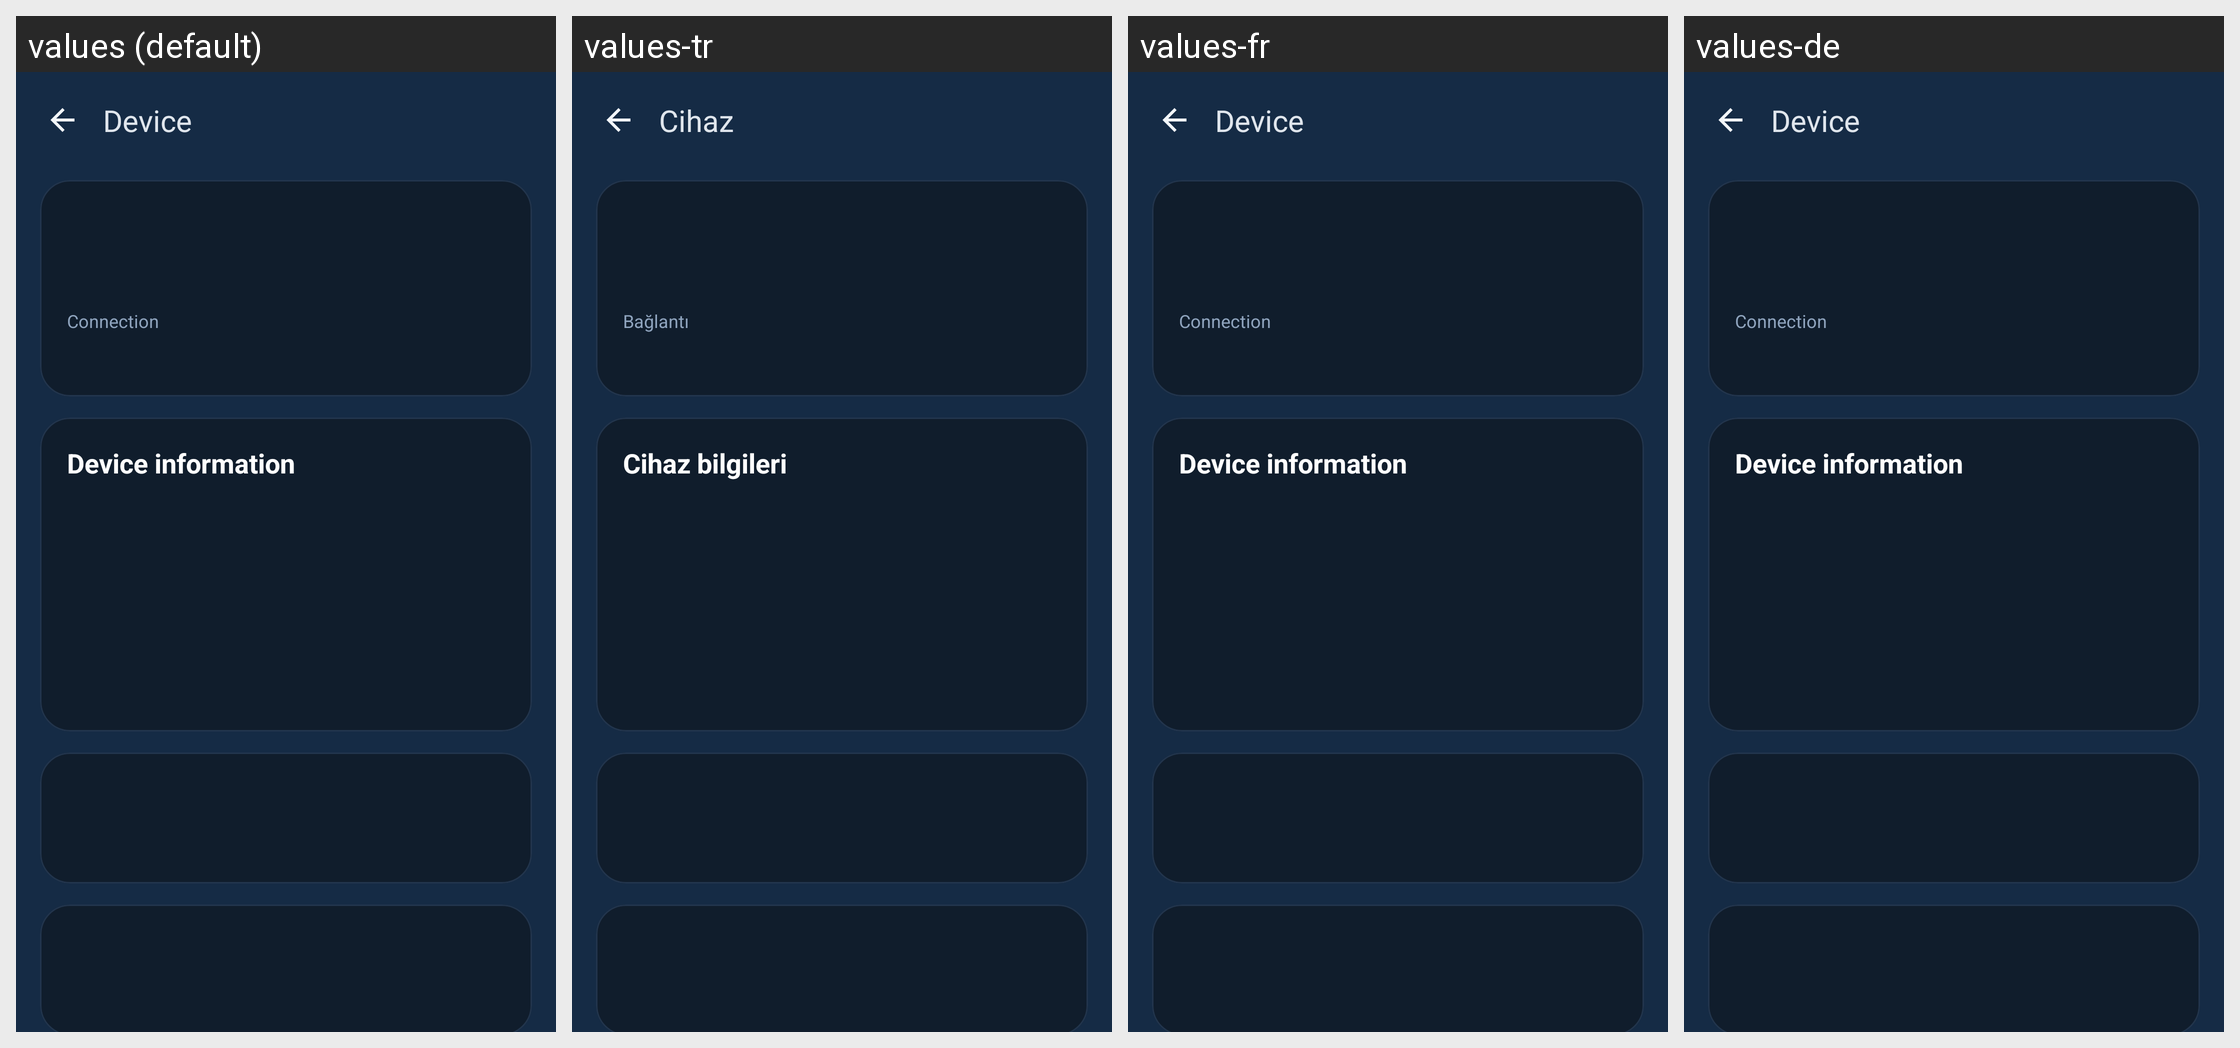

For this localized Android screen grid, give each drawn string resource with its value in every locale shown.
Android screen res/layout/fragment_device_cooling_root.xml rendered under 4 locales, left to right: values (default), values-tr, values-fr, values-de. Device: Nexus 5 (rendered at 1080×1920; each locale shown at half size, 540×960, under a caption strip naming it); theme AppTheme.
Other locales in the repository, not shown: values-es.
Strings drawn on this screen, with the default value and each locale's value (text and hints the layout hard-codes, and strings that could not be matched under every locale, appear in the picture but are not listed):

device_detail_connection_section_title
  values: Connection
  values-tr: Bağlantı
  values-fr: Connection  [not translated; the default value is used]
  values-de: Connection  [not translated; the default value is used]

device_detail_information_section_title
  values: Device information
  values-tr: Cihaz bilgileri
  values-fr: Device information  [not translated; the default value is used]
  values-de: Device information  [not translated; the default value is used]

screen_title_device
  values: Device
  values-tr: Cihaz
  values-fr: Device  [not translated; the default value is used]
  values-de: Device  [not translated; the default value is used]
